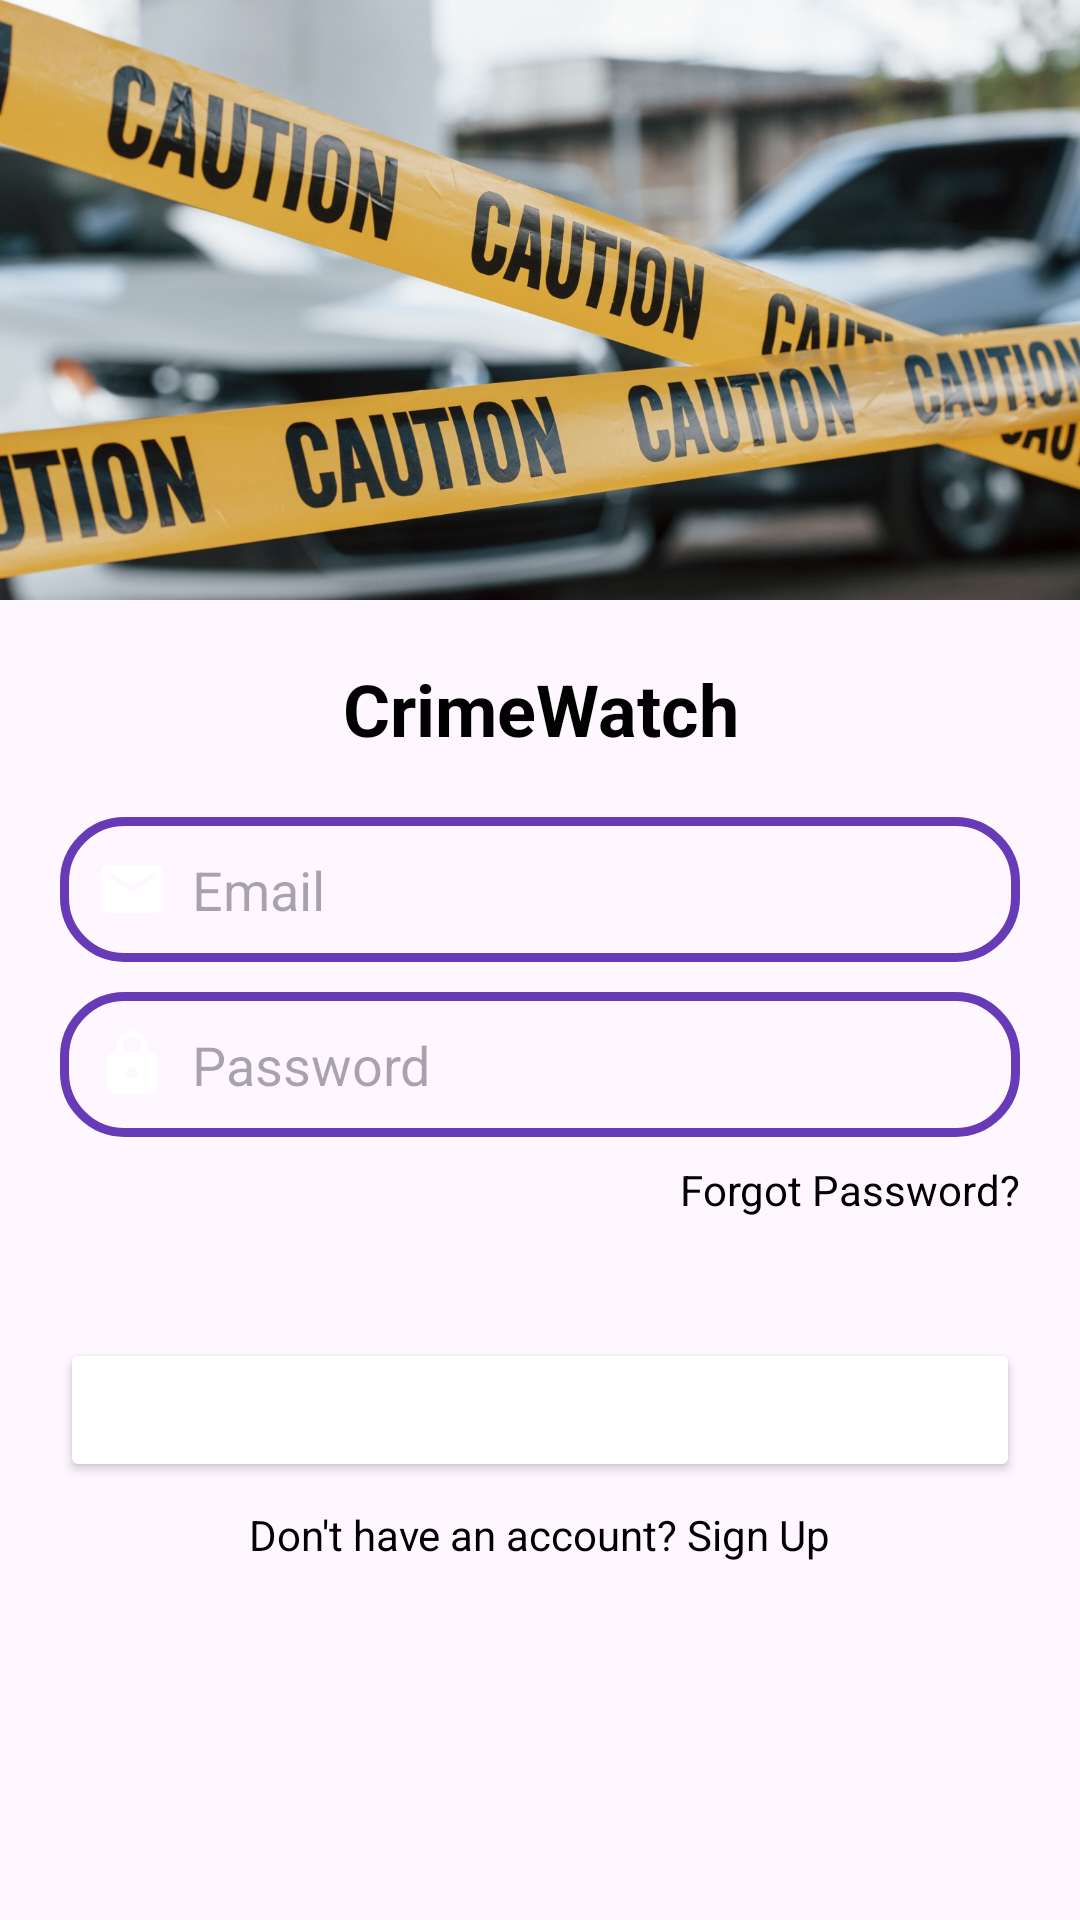

Produce the Android XML layout that renders to this screen, including the resource entries it uses.
<!-- AndroidManifest.xml: application theme Theme.Crime -->
<!-- res/layout/activity_login.xml -->
<?xml version="1.0" encoding="utf-8"?>
<LinearLayout
    xmlns:android="http://schemas.android.com/apk/res/android"
    xmlns:app="http://schemas.android.com/apk/res-auto"
    xmlns:tools="http://schemas.android.com/tools"
    android:layout_width="match_parent"
    android:layout_height="match_parent"
    android:orientation="vertical"
    android:layout_gravity="center"
    tools:context=".LoginActivity">

    <ImageView
        android:layout_width="match_parent"
        android:layout_height="200dp"
        android:scaleType="centerCrop"
        android:src="@drawable/backgr"/>

    <TextView
        android:layout_width="match_parent"
        android:layout_height="wrap_content"
        android:text="CrimeWatch"
        android:textSize="24sp"
        android:textStyle="bold"
        android:textColor="@android:color/black"
        android:layout_marginTop="20dp"
        android:gravity="center"/>

    <LinearLayout
        android:layout_width="match_parent"
        android:layout_height="wrap_content"
        android:orientation="vertical"
        android:padding="20dp"
        android:gravity="center_horizontal">


        <EditText
            android:layout_width="match_parent"
            android:layout_height="wrap_content"
            android:id="@+id/loginEmail"
            android:hint="Email"
            android:padding="12dp"
            android:background="@drawable/custom_edittext"
            android:drawableLeft="@drawable/baseline_email_24"
            android:drawablePadding="8dp"
            android:inputType="textEmailAddress"/>


        <EditText
            android:layout_width="match_parent"
            android:layout_height="wrap_content"
            android:id="@+id/loginPassword"
            android:hint="Password"
            android:padding="12dp"
            android:background="@drawable/custom_edittext"
            android:drawableLeft="@drawable/baseline_lock_24"
            android:drawablePadding="8dp"
            android:layout_marginTop="10dp"
            android:inputType="textPassword"/>

        <TextView
            android:layout_width="wrap_content"
            android:layout_height="wrap_content"
            android:text="Forgot Password?"
            android:textColor="@color/black"
            android:textSize="14sp"
            android:layout_gravity="end"
            android:layout_marginTop="8dp"/>


        <Button
            android:layout_width="match_parent"
            android:layout_height="wrap_content"
            android:id="@+id/loginButton"
            android:text="Log in"
            android:backgroundTint="@color/purple"
            android:textColor="@android:color/white"
            android:layout_marginTop="40dp"/>

        <TextView
            android:layout_width="wrap_content"
            android:layout_height="wrap_content"
            android:id="@+id/goToSignup"
            android:text="Don't have an account? Sign Up"
            android:textColor="@color/black"
            android:textSize="14sp"
            android:layout_marginTop="8dp"/>

    </LinearLayout>

</LinearLayout>
<!-- resources referenced by this layout -->
<resources>
  <!-- drawable backgr: jpg bitmap (drawable, 242787 bytes) -->
  <!-- drawable baseline_email_24 (drawable) -->
  <vector xmlns:android="http://schemas.android.com/apk/res/android" android:height="24dp"  android:viewportHeight="24" android:viewportWidth="24" android:width="24dp">
        
      <path android:fillColor="@android:color/white" android:pathData="M20,4L4,4c-1.1,0 -1.99,0.9 -1.99,2L2,18c0,1.1 0.9,2 2,2h16c1.1,0 2,-0.9 2,-2L22,6c0,-1.1 -0.9,-2 -2,-2zM20,8l-8,5 -8,-5L4,6l8,5 8,-5v2z"/>
      
  </vector>
  <!-- drawable baseline_lock_24 (drawable) -->
  <vector xmlns:android="http://schemas.android.com/apk/res/android" android:height="24dp"  android:viewportHeight="24" android:viewportWidth="24" android:width="24dp">
        
      <path android:fillColor="@android:color/white" android:pathData="M18,8h-1L17,6c0,-2.76 -2.24,-5 -5,-5S7,3.24 7,6v2L6,8c-1.1,0 -2,0.9 -2,2v10c0,1.1 0.9,2 2,2h12c1.1,0 2,-0.9 2,-2L20,10c0,-1.1 -0.9,-2 -2,-2zM12,17c-1.1,0 -2,-0.9 -2,-2s0.9,-2 2,-2 2,0.9 2,2 -0.9,2 -2,2zM15.1,8L8.9,8L8.9,6c0,-1.71 1.39,-3.1 3.1,-3.1 1.71,0 3.1,1.39 3.1,3.1v2z"/>
      
  </vector>
  <!-- drawable custom_edittext (drawable) -->
  <?xml version="1.0" encoding="utf-8"?>
  <shape xmlns:android="http://schemas.android.com/apk/res/android"
      android:shape="rectangle">
  
      <stroke
          android:width="3dp"
          android:color="#673AB7"/>
      <corners
          android:radius="20dp"/>
  
  </shape>
  <style name="Theme.Crime" parent="Base.Theme.Crime" />
  <style name="Base.Theme.Crime" parent="Theme.Material3.DayNight.NoActionBar">
          
          
      </style>
  <!-- not gathered from this repository: default colours our renderer supplied (Android Studio template values) -->
  <color name="black">#FF000000</color>
</resources>
